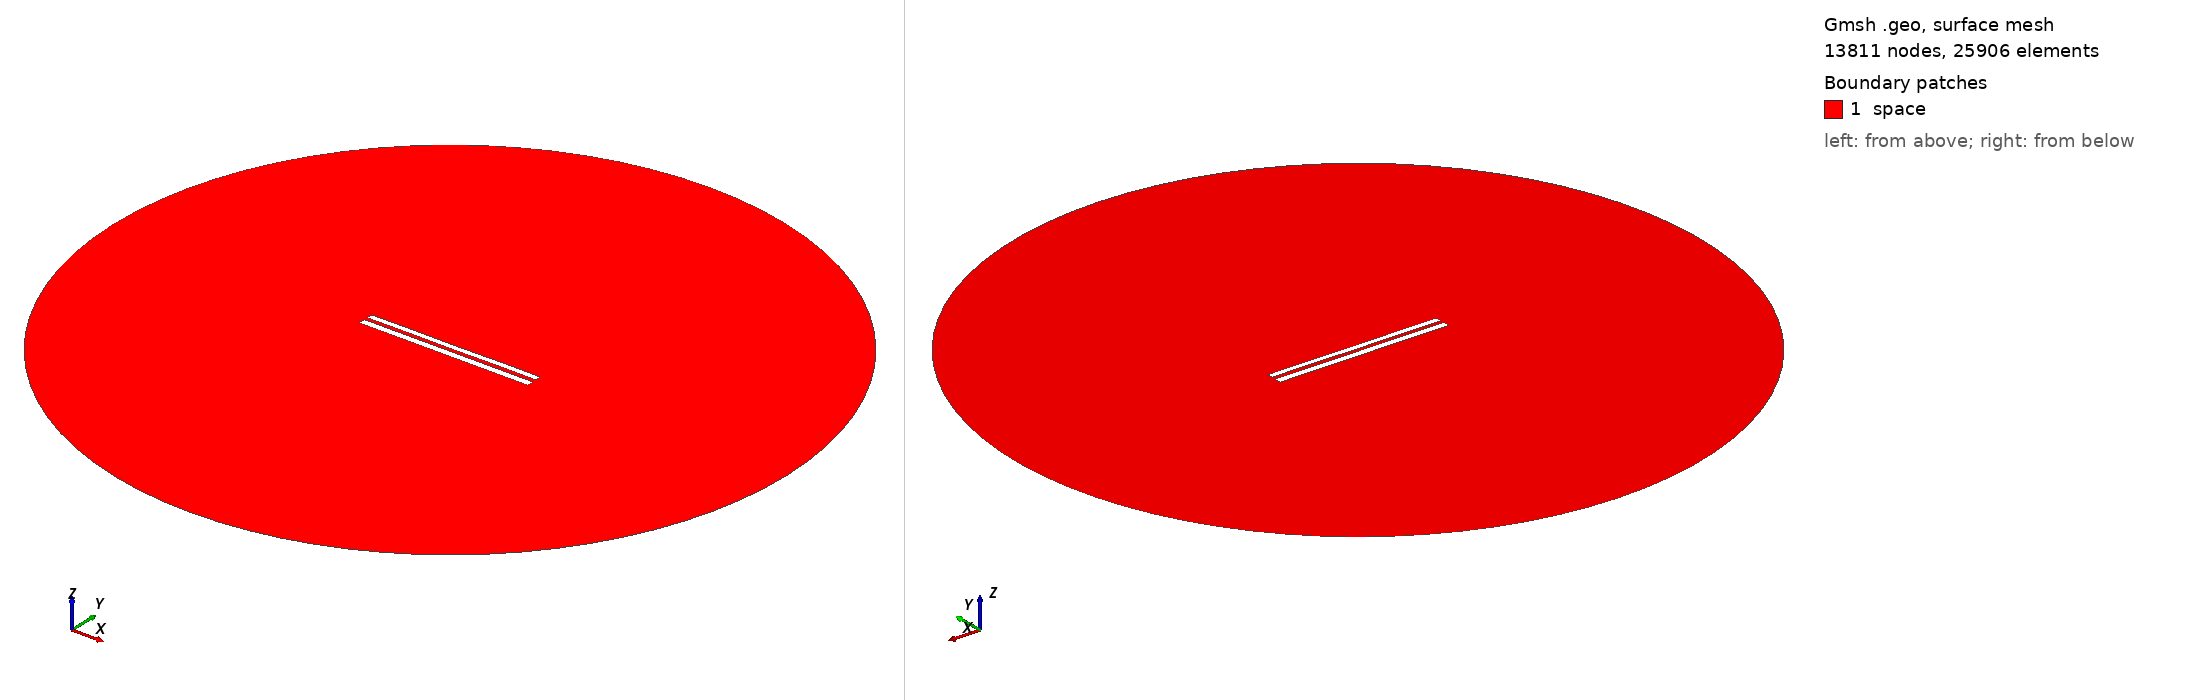

Gmsh geometry script, surface-meshed: 13811 nodes, 25906 surface elements. Boundary patches (legend numbers): 1 space. Left view from above one corner, right view from below the opposite corner. Legend entries are the model's physical surfaces. The drawing asked Gmsh for element sizes between 1% and 20% of the model's largest extent; the script's own settings can give other sizes.

=== 8064.geo (drawn) ===
//---------------------------------------
// Geometry kernel
//---------------------------------------

SetFactory("OpenCASCADE");



//---------------------------------------
// Parameters of the geometry
//---------------------------------------

// Overetch of the upper plate
overetch = 0.25;

// Distance between the plates
distance = 2.0;

// Discretization over the x axis (for the deformation)
nx = 50; 

// Length of the plate
L = 100 - overetch; 

// Number of modes
n = 4; 

// 1st mode coefficient
coeff(1) = 0.15;
beta(1) = 0.596864 * 3.1415926535 / L;

// 2nd mode coefficient
coeff(2) = 0.0;
beta(2) = 1.49418 * 3.1415926535 / L;

// 3rd mode coefficient
coeff(3) = 0.0;
beta(3) = 2.50025 * 3.1415926535 / L;

// 4th mode coefficient
coeff(4) = 0.07499999999999998;
beta(4) = 3.49999 * 3.1415926535 / L;



//---------------------------------------
// Upper plate (deformed rectangle)
//---------------------------------------

// Coordiantes of the upper plate
xmin = -50;
xmax = 50 - overetch;

// Height of the upper plate
yheight = 4 - 2 * overetch;

// Indexes of the points
UpperID[] = {};
LowerID[] = {};
LeftID[] = {};
RightID[] = {};

// Point index
p = 1;

// Horizontal edges
For i In {1:nx}
    x = xmin + (i-1)*(xmax - xmin)/(nx-1);

    y_bottom = distance / 2 + overetch;
    For j In {1:n}
        C = (Cosh(beta(j)*L) + Cos(beta(j)*L)) / (Sinh(beta(j)*L) + Sin(beta(j)*L));
        y_bottom  = y_bottom + coeff(j) * (Cosh(beta(j)*(x+50)) - Cos(beta(j)*(x+50)) - C * (Sinh(beta(j)*(x+50)) - Sin(beta(j)*(x+50))));
    EndFor

    y_top = y_bottom + yheight;

    Point(p) = {x, y_top, 0, 1.0};
    UpperID[i] = p;
    p = p + 1;

    Point(p) = {x, y_bottom, 0, 1.0};
    LowerID[i] = p;
    p = p + 1;
EndFor

// Create point lists
UpperPts[] = {}; LowerPts[] = {};
For i In {1:nx}
  UpperPts[] += {UpperID[i]};
  LowerPts[] += {LowerID[i]};
EndFor

// Build splines
Spline(1) = {UpperPts[]};
Spline(2) = {LowerPts[]};
Line(3) = {LowerPts[nx-1], UpperPts[nx-1]};
Line(4) = {LowerPts[0], UpperPts[0]};

// Build the plane surface
Curve Loop(1) = {2, 3, -1, -4};
Plane Surface(1) = {1};



//---------------------------------------
// Lower plate (rectangle)
//---------------------------------------

// Vertices
Point(1001) = {-50, -1, 0, 1.0};
Point(1002) = { 50, -1, 0, 1.0};
Point(1003) = { 50,  -5, 0, 1.0};
Point(1004) = {-50,  -5, 0, 1.0};

// Edges
Line(5) = {1001, 1002};
Line(6) = {1002, 1003};
Line(7) = {1003, 1004};
Line(8) = {1004, 1001};

// Plane surface
Line Loop(2) = {5, 6, 7, 8};
Plane Surface(2) = {2}; 



//---------------------------------------
// Outer (fictious) boundary
//---------------------------------------

// Points
Point(1005) = {0, 0, 0};       // Center
Point(1006) = {200, 0, 0};     // Start point
Point(1007) = {0, 200, 0};     // 90 degrees
Point(1008) = {-200, 0, 0};    // 180 degrees
Point(1009) = {0, -200, 0};    // 270 degrees

// Circle arcs (each needs start, center, end)
Circle(9) = {1006, 1005, 1007};
Circle(10) = {1007, 1005, 1008};
Circle(11) = {1008, 1005, 1009};
Circle(12) = {1009, 1005, 1006};

// Plane surface for the entire domain
Curve Loop(3) = {9, 10, 11, 12};
Surface(3) = {3};

// Subtract the plates from the whole domain to obtain the actual domain where we want to solve the equations
BooleanDifference{ Surface{3}; Delete; }{ Surface{1}; Surface{2}; Delete; }




//---------------------------------------
// Transfinite Lines/Curves
//---------------------------------------

// Set the number of points on the boundaries
r = 7;

// Plates
Transfinite Curve {1, 2} = 50*r Using Progression 1;
Transfinite Curve {3, 4} = 2*r Using Progression 1;
Transfinite Line {5, 7} = 50*r Using Progression 1;
Transfinite Line {6, 8} = 2*r Using Progression 1;

// Outer boundary
Transfinite Line {9, 10, 11, 12} = 20 Using Progression 1;



//---------------------------------------
// Physical groups
//---------------------------------------                

// Physical curves (boundaries)
Physical Line("force_segment", 10) = {2};
Physical Line("upper_plate", 11) = {1, 3, 4};
Physical Line("lower_plate", 12) = {5, 6, 7, 8};
Physical Line("boundary", 20) = {9, 10, 11, 12};

// Physical Surfaces
Physical Surface("space", 30) = {3};



//---------------------------------------
// 6. Generate the Mesh
//---------------------------------------

// 2D mesh generation
Mesh 2;
